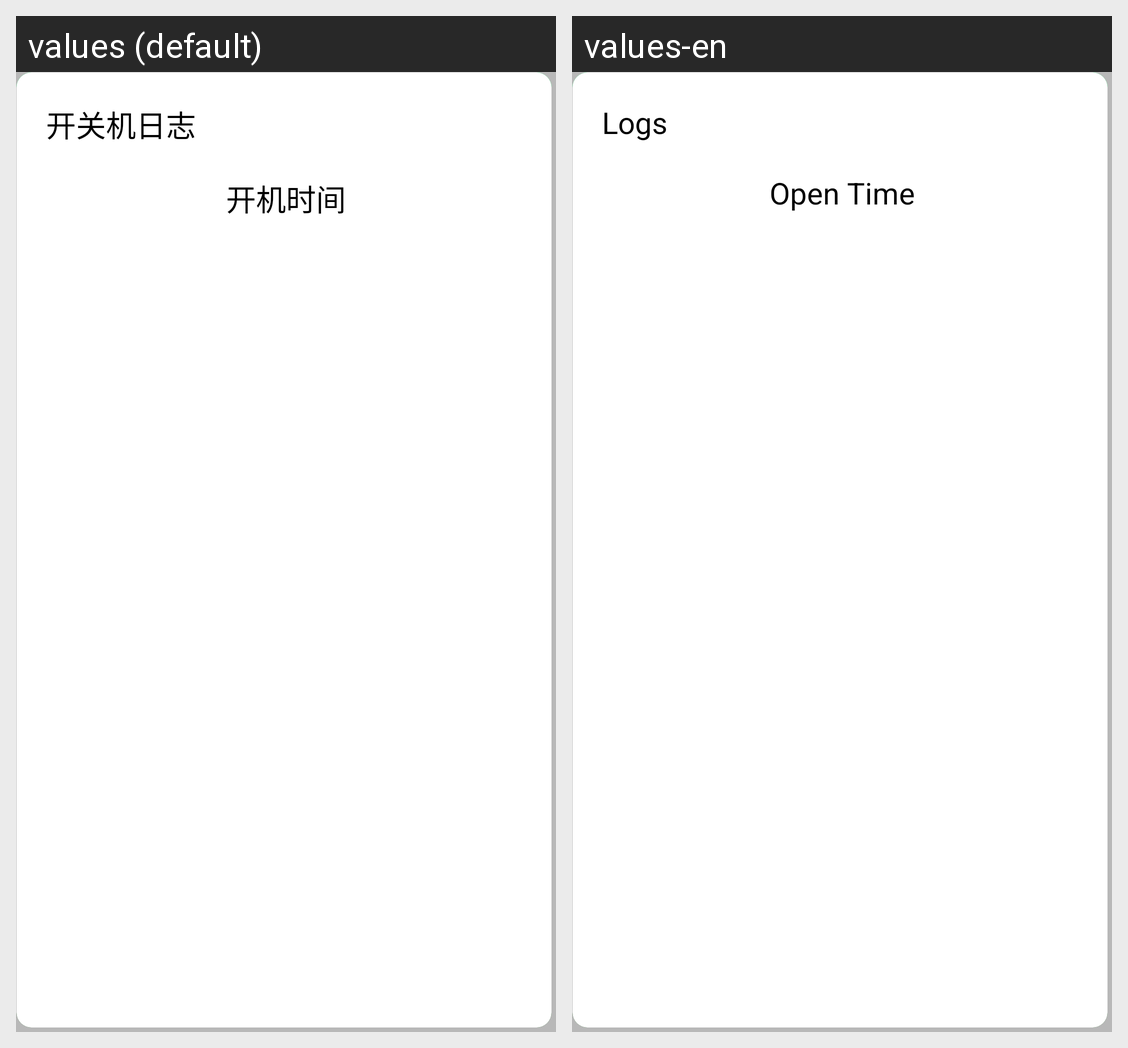

Locale-by-locale string values for the Android screen shown in this grid:
Android screen res/layout/activity_hiddle_view.xml rendered under 2 locales, left to right: values (default), values-en. Device: Nexus 5 (rendered at 1080×1920; each locale shown at half size, 540×960, under a caption strip naming it); theme AppTheme.
Strings drawn on this screen, with the default value and each locale's value (text and hints the layout hard-codes, and strings that could not be matched under every locale, appear in the picture but are not listed):

log_power
  values: 开关机日志
  values-en: Logs

close_time
  values: 关机时间
  values-en: Close Time

open_time
  values: 开机时间
  values-en: Open Time

save_time
  values: 保存时间
  values-en: Save Time
